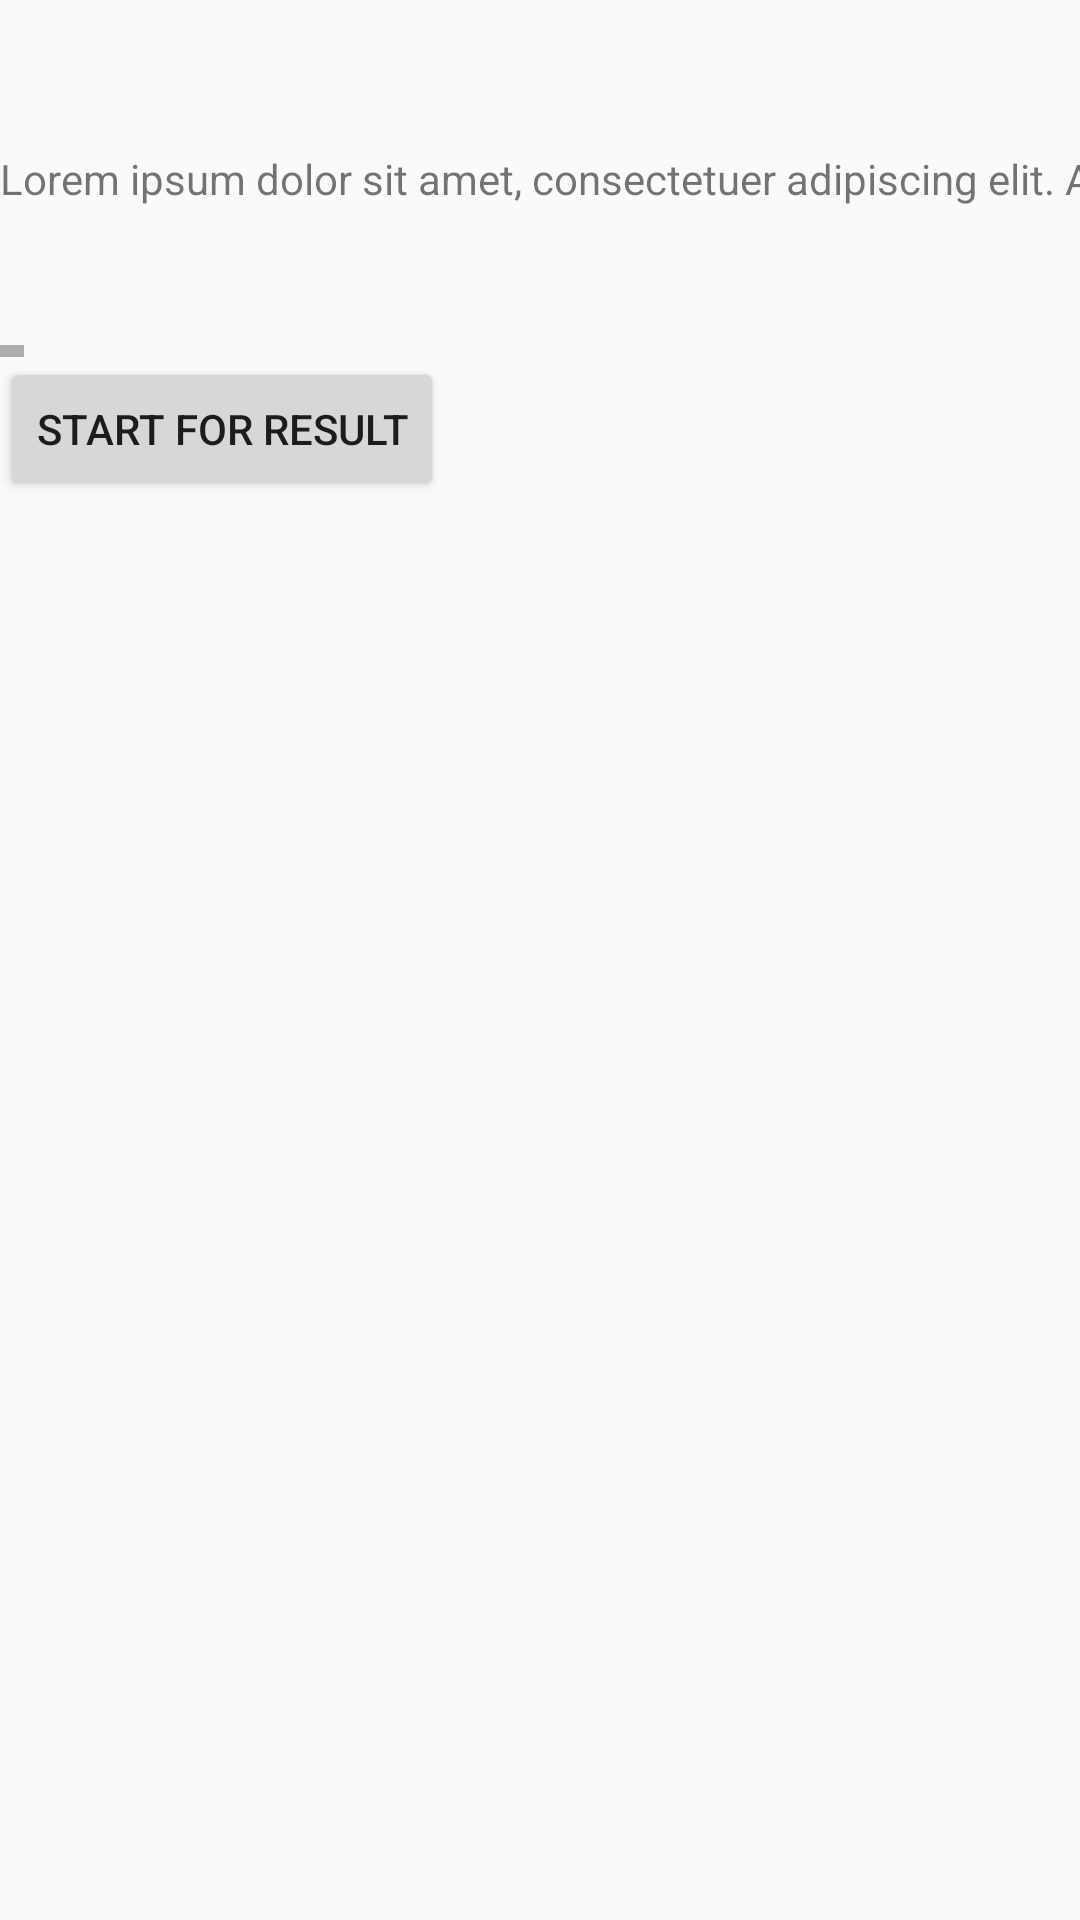

Layout XML and referenced resources for this Android screen:
<!-- AndroidManifest.xml: application theme AppTheme -->
<!-- res/layout/home_fragment_main.xml -->
<?xml version="1.0" encoding="utf-8"?>
<androidx.constraintlayout.widget.ConstraintLayout xmlns:android="http://schemas.android.com/apk/res/android"
    xmlns:app="http://schemas.android.com/apk/res-auto"
    android:layout_width="match_parent"
    android:layout_height="match_parent"
    android:orientation="horizontal">


    <HorizontalScrollView
        android:id="@+id/hS"
        android:layout_width="wrap_content"
        android:layout_height="wrap_content"
        app:layout_constraintStart_toStartOf="parent"
        app:layout_constraintTop_toTopOf="parent">

        <androidx.appcompat.widget.AppCompatTextView
            android:id="@+id/textView1"
            android:layout_width="wrap_content"
            android:layout_height="wrap_content"
            android:layout_marginTop="50dp"
            android:layout_marginBottom="50dp"
            android:text="@string/label_dummy" />
    </HorizontalScrollView>

    <androidx.core.widget.NestedScrollView
        android:layout_width="match_parent"
        android:layout_height="wrap_content"
        app:layout_constraintEnd_toEndOf="parent"
        app:layout_constraintStart_toStartOf="parent"
        app:layout_constraintTop_toBottomOf="@+id/hS">

        <androidx.appcompat.widget.AppCompatButton
            android:id="@+id/buttonStart"
            android:layout_width="wrap_content"
            android:layout_height="wrap_content"
            android:text="Start For Result" />

        
    </androidx.core.widget.NestedScrollView>

</androidx.constraintlayout.widget.ConstraintLayout>
<!-- resources referenced by this layout -->
<resources>
  <color name="colorAccent">#FF4081</color>
  <color name="colorPrimary">#3F51B5</color>
  <color name="colorPrimaryDark">#303F9F</color>
</resources>
